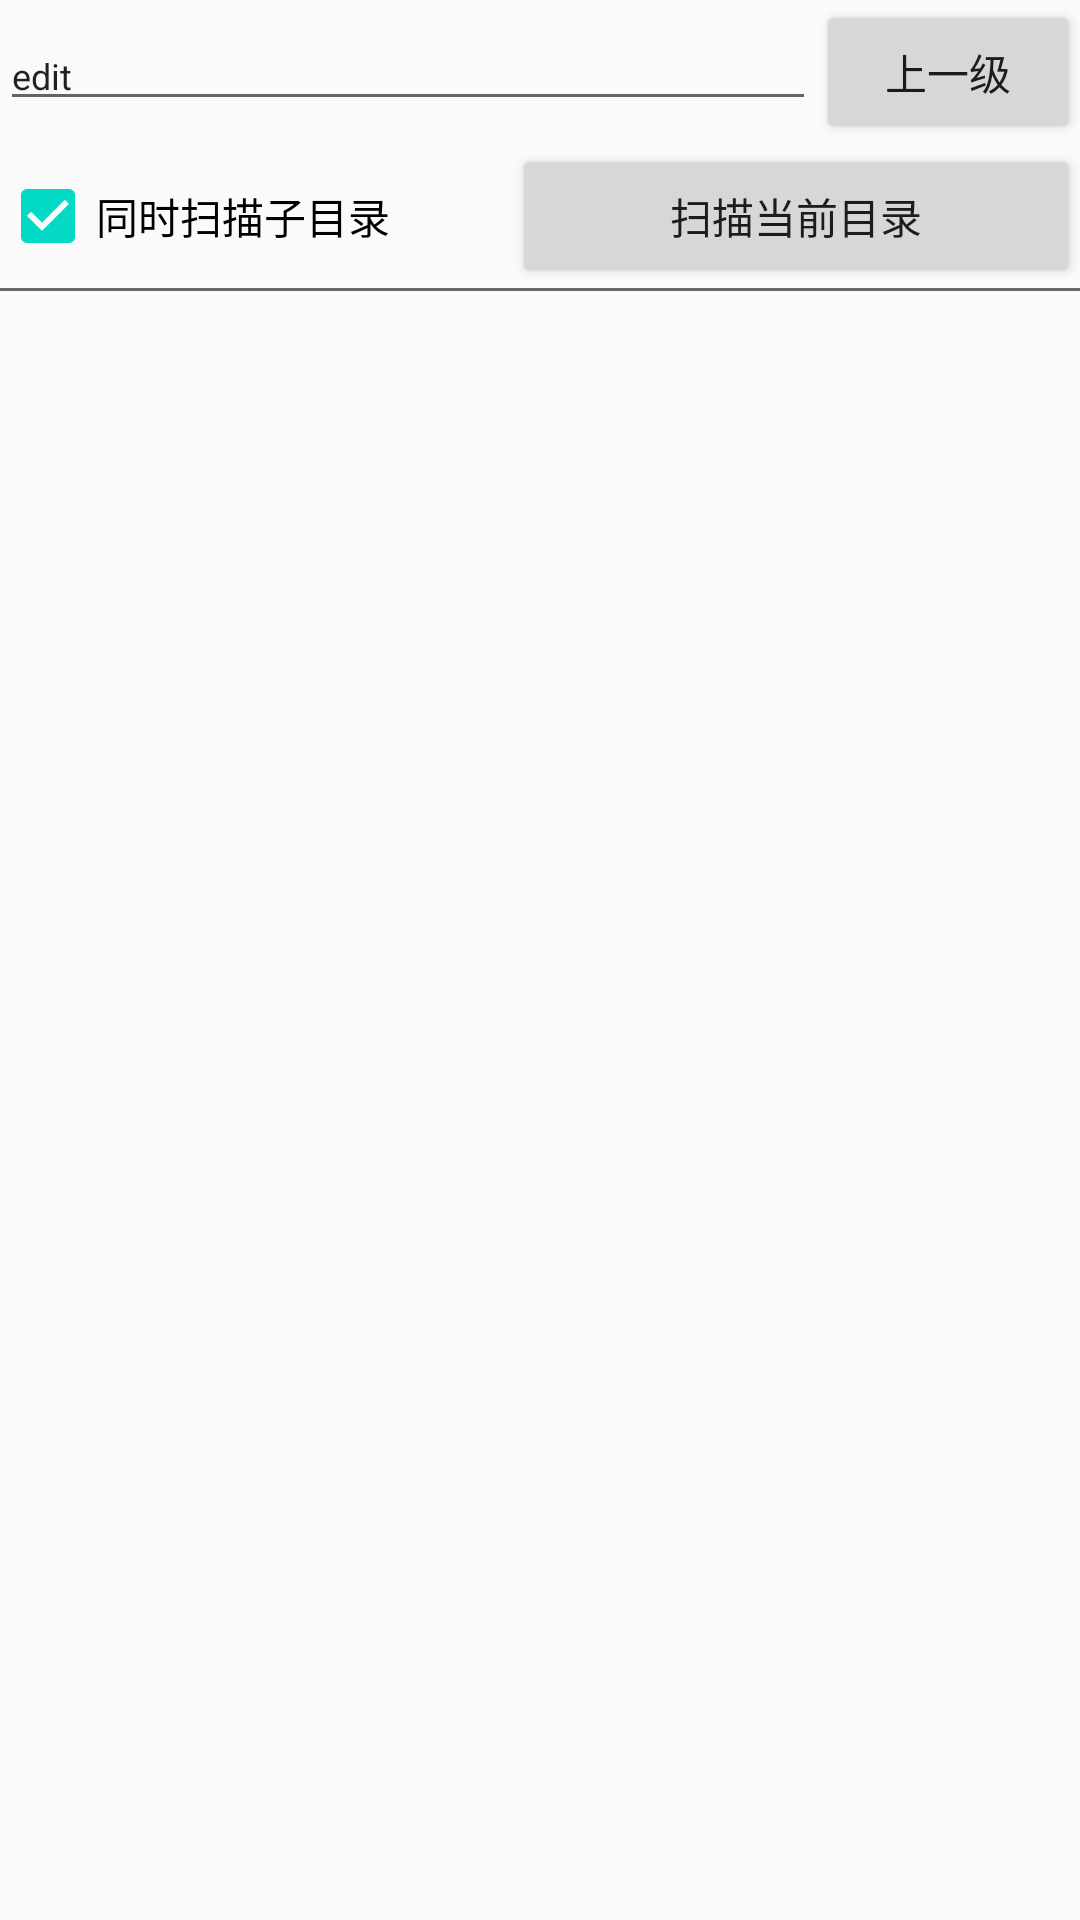

Reconstruct the res/layout file that produces this screen, plus the resources it refers to.
<!-- AndroidManifest.xml: application theme AppTheme -->
<!-- res/layout/activity_choosedirectory.xml -->
<?xml version="1.0" encoding="utf-8"?>
<LinearLayout
    xmlns:android="http://schemas.android.com/apk/res/android"
    android:id="@+id/activity_choosedirectory"
    android:layout_width="match_parent"
    android:layout_height="match_parent"
    android:orientation="vertical"
    android:layout_marginLeft="10dp"
    android:layout_marginRight="10dp"
    android:focusable="true"
    android:focusableInTouchMode="true">
    <LinearLayout
        android:id="@+id/relativeLayout_path"
        android:layout_width="match_parent"
        android:layout_height="wrap_content">
        <EditText
            android:id="@+id/editText_path"
            android:layout_width="wrap_content"
            android:layout_height="wrap_content"
            android:maxLines="1"
            android:textSize="12dp"
            android:layout_weight="2"
            android:text="edit"
            android:imeOptions="actionDone" />
        <Button
            android:id="@+id/button_upDirectory"
            android:layout_width="wrap_content"
            android:layout_height="wrap_content"
            android:text="上一级" />
    </LinearLayout>
    <LinearLayout
        android:layout_width="match_parent"
        android:layout_height="wrap_content"
        android:orientation="horizontal">
        <CheckBox
            android:id="@+id/checkbox_scanChildDir"
            android:layout_width="wrap_content"
            android:layout_height="wrap_content"
            android:text="同时扫描子目录"
            android:layout_weight="1"
            android:checked="true"/>
        <Button
            android:id="@+id/button_scanDirectory"
            android:layout_width="wrap_content"
            android:layout_height="wrap_content"
            android:text="扫描当前目录"
            android:layout_weight="2"/>
    </LinearLayout>
    <View
        android:layout_width="match_parent"
        android:layout_height="1dp"
        android:background="#666666"/>
    <android.support.v7.widget.RecyclerView
        android:layout_width="match_parent"
        android:layout_height="wrap_content"
        android:id="@+id/recyclerView_directory" />
</LinearLayout>
<!-- resources referenced by this layout -->
<resources>
  <style name="AppTheme" parent="Theme.AppCompat.Light.DarkActionBar">
          
          <item name="colorPrimary">@color/colorPrimary</item>
          <item name="colorPrimaryDark">@color/colorPrimaryDark</item>
          <item name="colorAccent">@color/colorAccent</item>
      </style>
  <!-- not gathered from this repository: default colours our renderer supplied (Android Studio template values) -->
  <color name="colorPrimary">#FF6200EE</color>
  <color name="colorPrimaryDark">#FF3700B3</color>
  <color name="colorAccent">#FF03DAC5</color>
</resources>
